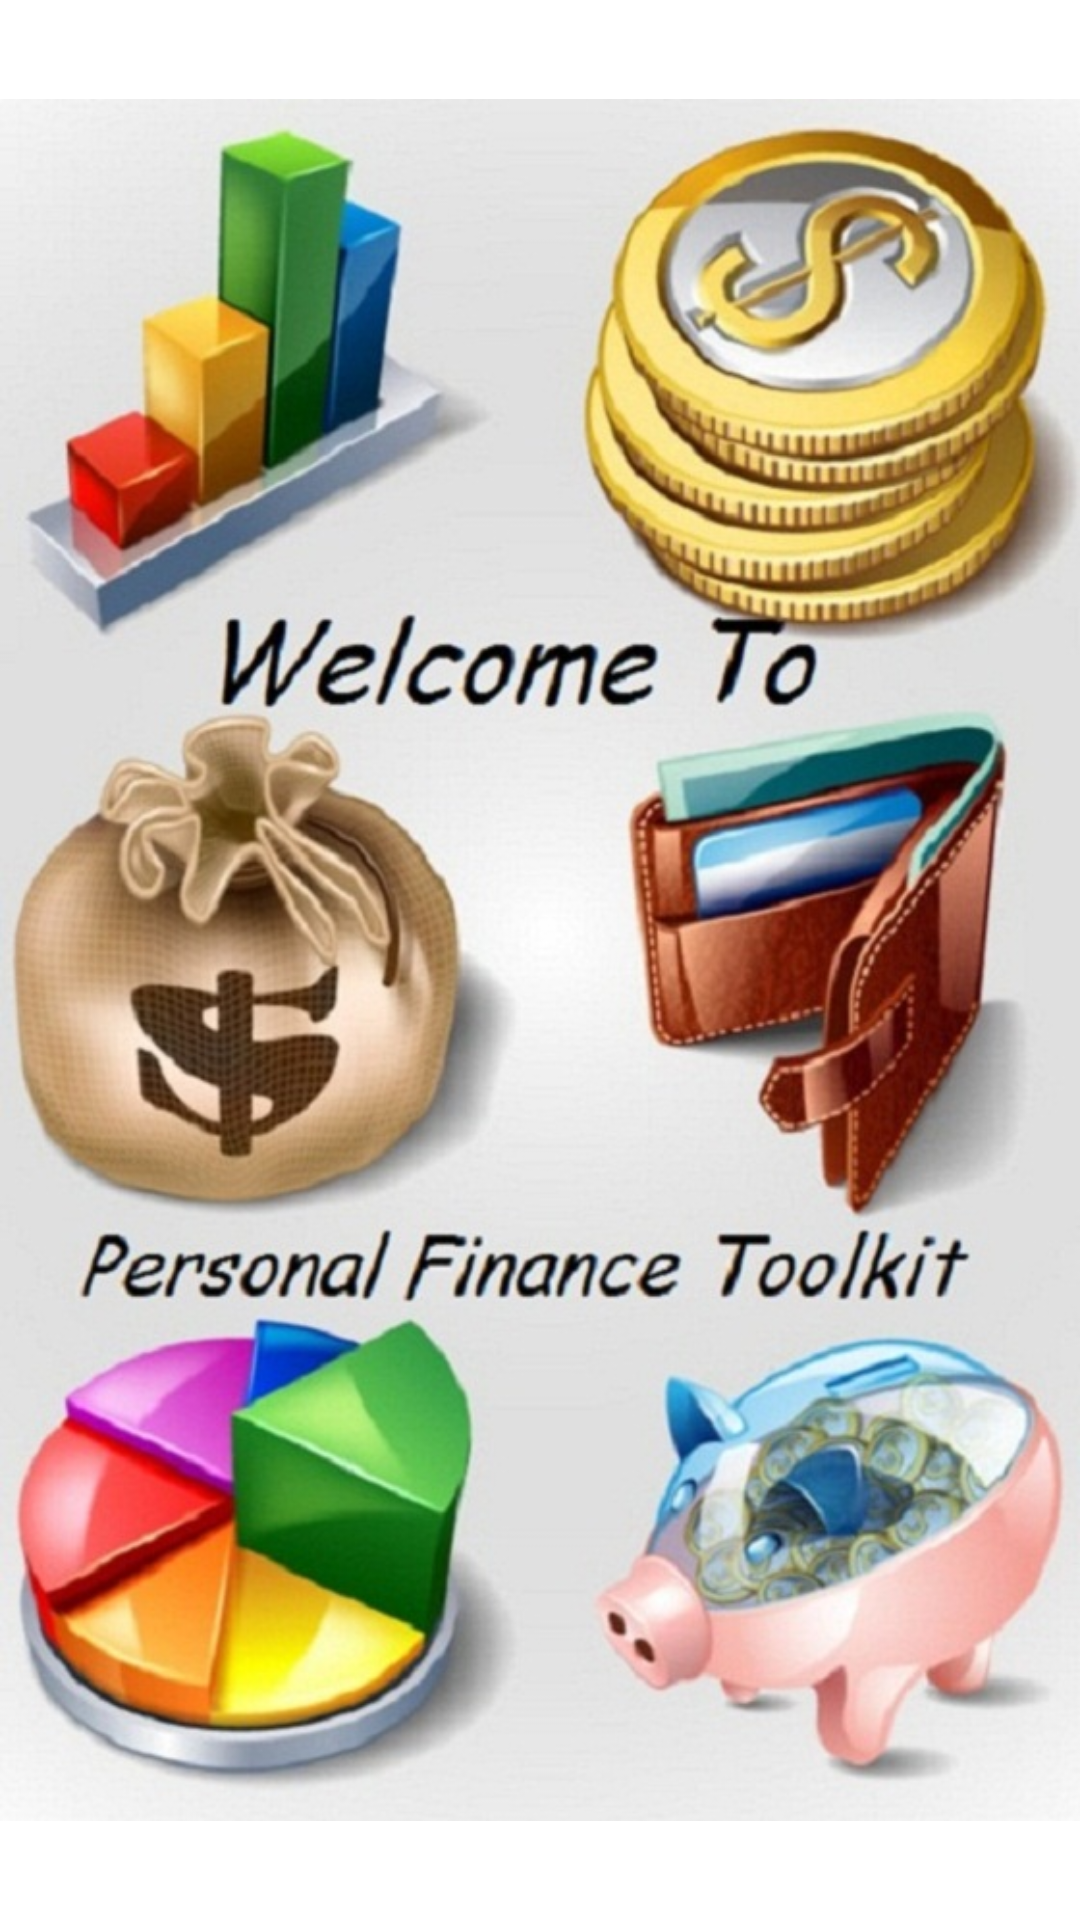

Produce the Android XML layout that renders to this screen, including the resource entries it uses.
<!-- AndroidManifest.xml: fallback theme Theme.MaterialComponents.DayNight.NoActionBar -->
<!-- res/layout/splash.xml -->
<?xml version="1.0" encoding="utf-8"?>

<ImageView xmlns:android="http://schemas.android.com/apk/res/android" 
android:src="@drawable/splash"
        android:id="@+id/ImageView01"
         android:layout_width="fill_parent"
         android:layout_height="fill_parent"
         android:layout_gravity="center_horizontal">
</ImageView>
<!-- resources referenced by this layout -->
<resources>
  <!-- drawable splash: jpg bitmap (drawable, 138328 bytes) -->
</resources>
